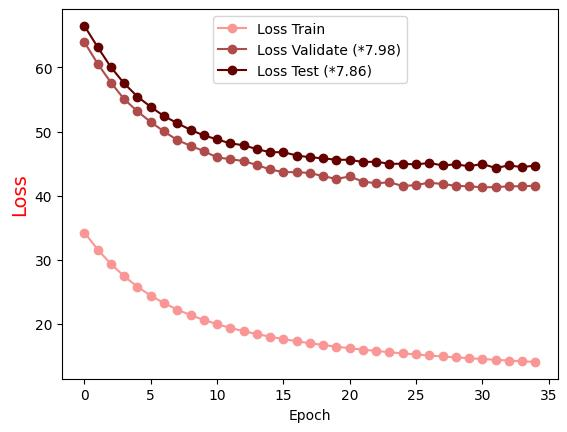

Values plotted in this chart, from the file beside it:
Epoch, Loss Train, Loss Validate (*7.98), Loss Test (*7.86)
0.0, 34.22, 63.95, 66.49
1.0, 31.56, 60.58, 63.17
2.0, 29.32, 57.64, 60.03
3.0, 27.39, 55.04, 57.5
4.0, 25.75, 53.14, 55.44
5.0, 24.37, 51.48, 53.85
6.0, 23.2, 50.01, 52.4
7.0, 22.19, 48.66, 51.31
8.0, 21.32, 47.78, 50.25
9.0, 20.57, 46.94, 49.4
10.0, 19.92, 45.95, 48.78
11.0, 19.33, 45.68, 48.14
12.0, 18.82, 45.39, 47.87
13.0, 18.37, 44.77, 47.24
14.0, 17.96, 44.08, 46.77
15.0, 17.58, 43.65, 46.77
16.0, 17.25, 43.66, 46.25
17.0, 16.94, 43.52, 45.98
18.0, 16.66, 43.03, 45.81
19.0, 16.4, 42.6, 45.58
20.0, 16.16, 42.99, 45.59
21.0, 15.94, 42.18, 45.23
22.0, 15.73, 41.92, 45.3
23.0, 15.53, 42.07, 44.95
24.0, 15.35, 41.49, 44.97
25.0, 15.19, 41.64, 44.86
26.0, 15.02, 42.02, 45.09
27.0, 14.87, 41.8, 44.71
28.0, 14.73, 41.53, 44.86
29.0, 14.6, 41.44, 44.58
30.0, 14.47, 41.29, 44.93
31.0, 14.35, 41.32, 44.31
32.0, 14.24, 41.45, 44.7
33.0, 14.12, 41.45, 44.44
34.0, 14.02, 41.54, 44.69
